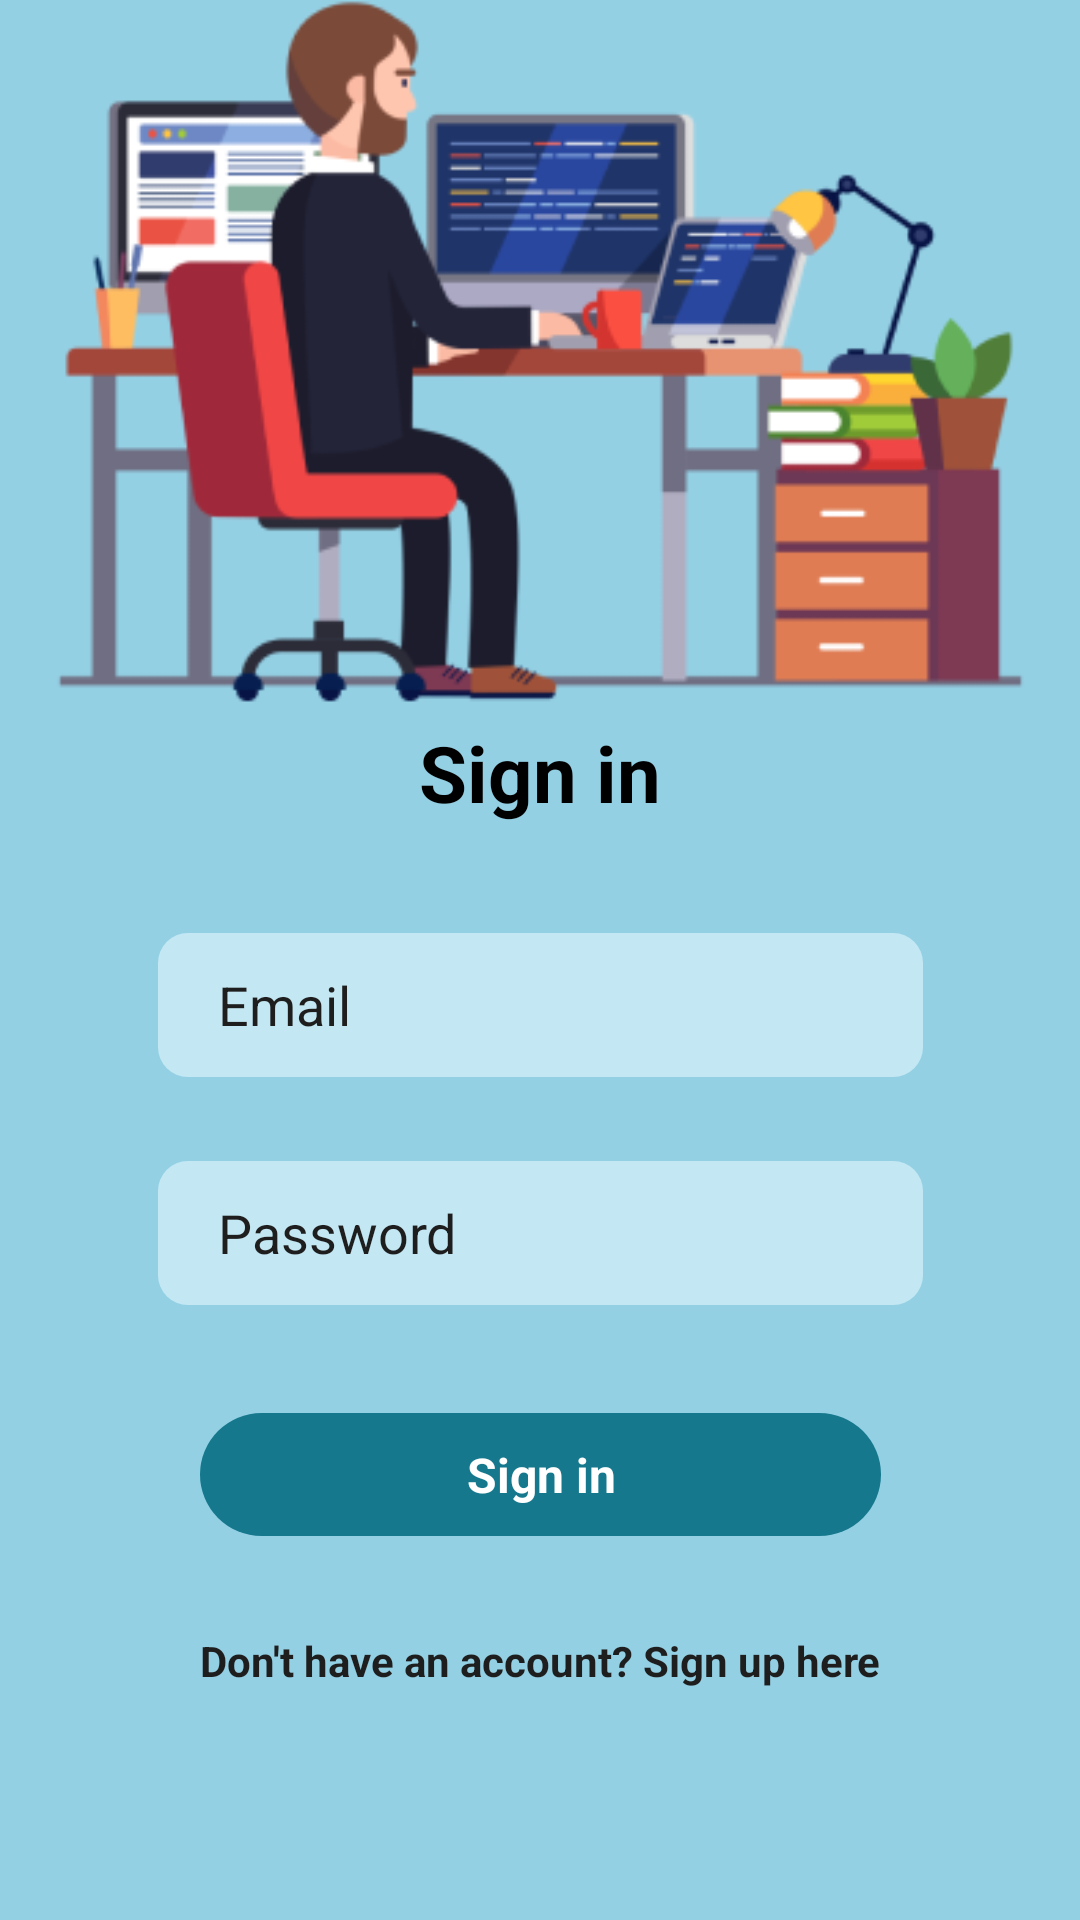

Produce the Android XML layout that renders to this screen, including the resource entries it uses.
<!-- AndroidManifest.xml: application theme Theme.FreelancingApp -->
<!-- res/layout/activity_login.xml -->
<?xml version="1.0" encoding="utf-8"?>
<androidx.constraintlayout.widget.ConstraintLayout xmlns:android="http://schemas.android.com/apk/res/android"
    xmlns:app="http://schemas.android.com/apk/res-auto"
    xmlns:tools="http://schemas.android.com/tools"
    android:layout_width="match_parent"
    android:layout_height="match_parent"
    android:background="#94D0E4"
    tools:context=".activity_login">

    <ImageView
        android:id="@+id/imageView25"
        android:layout_width="377dp"
        android:layout_height="281dp"
        android:background="#94D0E4"
        app:layout_constraintBottom_toTopOf="@+id/textView27"
        app:layout_constraintEnd_toEndOf="parent"
        app:layout_constraintHorizontal_bias="0.529"
        app:layout_constraintStart_toStartOf="parent"
        app:layout_constraintTop_toTopOf="parent"
        app:layout_constraintVertical_bias="0.58"
        app:srcCompat="@drawable/fr" />

    <TextView
        android:id="@+id/textView27"
        android:layout_width="wrap_content"
        android:layout_height="wrap_content"
        android:layout_marginBottom="36dp"
        android:text="Sign in"
        android:textColor="#000000"
        android:textSize="26dp"
        android:textStyle="bold"
        app:layout_constraintBottom_toTopOf="@+id/LoginEmail"
        app:layout_constraintEnd_toEndOf="parent"
        app:layout_constraintStart_toStartOf="parent" />

    <EditText
        android:id="@+id/LoginEmail"
        android:layout_width="255dp"
        android:layout_height="48dp"
        android:layout_marginBottom="28dp"
        android:background="@drawable/frame_background_blue"
        android:ems="10"
        android:hint="Email"
        android:inputType="textPersonName"
        android:paddingHorizontal="20dp"
        android:textColor="#1E1E1E"
        android:textColorHint="@color/black"
        app:layout_constraintBottom_toTopOf="@+id/loginPass"
        app:layout_constraintEnd_toEndOf="parent"
        app:layout_constraintHorizontal_bias="0.5"
        app:layout_constraintStart_toStartOf="parent" />

    <EditText
        android:id="@+id/loginPass"
        android:layout_width="255dp"
        android:layout_height="48dp"
        android:layout_marginBottom="36dp"
        android:background="@drawable/frame_background_blue"
        android:ems="10"
        android:hint="Password"
        android:inputType="textPassword"
        android:paddingHorizontal="20dp"
        android:textColor="#1E1E1E"
        android:textColorHint="@color/black"
        app:layout_constraintBottom_toTopOf="@+id/btnLogin"
        app:layout_constraintEnd_toEndOf="parent"
        app:layout_constraintHorizontal_bias="0.5"
        app:layout_constraintStart_toStartOf="parent" />

    <androidx.constraintlayout.widget.ConstraintLayout
        android:id="@+id/btnLogin"
        android:layout_width="227dp"
        android:layout_height="41dp"
        android:layout_marginBottom="128dp"
        android:background="@drawable/butten_background_green"
        app:layout_constraintBottom_toBottomOf="parent"
        app:layout_constraintEnd_toEndOf="parent"
        app:layout_constraintHorizontal_bias="0.5"
        app:layout_constraintStart_toStartOf="parent">

        <TextView
            android:id="@+id/textView79"
            android:layout_width="wrap_content"
            android:layout_height="wrap_content"
            android:text="Sign in"
            android:textColor="#ffffff"
            android:textSize="16dp"
            android:textStyle="bold"
            app:layout_constraintBottom_toBottomOf="parent"
            app:layout_constraintEnd_toEndOf="parent"
            app:layout_constraintHorizontal_bias="0.501"
            app:layout_constraintStart_toStartOf="parent"
            app:layout_constraintTop_toTopOf="parent" />

    </androidx.constraintlayout.widget.ConstraintLayout>

    <TextView
        android:id="@+id/LogintoSignUp"
        android:layout_width="wrap_content"
        android:layout_height="wrap_content"
        android:layout_marginTop="32dp"
        android:text="Don't have an account? Sign up here"
        android:textColor="#1E1E1E"
        android:textStyle="bold"
        app:layout_constraintEnd_toEndOf="parent"
        app:layout_constraintStart_toStartOf="parent"
        app:layout_constraintTop_toBottomOf="@+id/btnLogin" />

</androidx.constraintlayout.widget.ConstraintLayout>
<!-- resources referenced by this layout -->
<resources>
  <color name="black">#1E1E1E</color>
  <!-- drawable butten_background_green (drawable) -->
  <?xml version="1.0" encoding="utf-8"?>
  <selector xmlns:android="http://schemas.android.com/apk/res/android">
  <item>
      <shape android:shape="rectangle">
          <corners android:radius="40dp"/>
          <solid android:color="#16788D"/>
      </shape>
  </item>
  </selector>
  <!-- drawable fr: png bitmap (drawable, 28297 bytes) -->
  <!-- drawable frame_background_blue (drawable) -->
  <?xml version="1.0" encoding="utf-8"?>
  <selector xmlns:android="http://schemas.android.com/apk/res/android">
      <item>
          <shape android:shape="rectangle">
              <corners android:radius="10dp"/>
              <solid android:color="#C4E8F3"/>
          </shape>
      </item>
  </selector>
  <style name="Theme.FreelancingApp" parent="Base.Theme.FreelancingApp" />
  <style name="Base.Theme.FreelancingApp" parent="Theme.Material3.DayNight.NoActionBar">
          
          
          <item name="colorOnPrimary">@color/DBlue</item>item&gt;
          <item name="android:statusBarColor">@color/DBlue</item>&gt;
      </style>
  <color name="DBlue">#16788D</color>
</resources>
